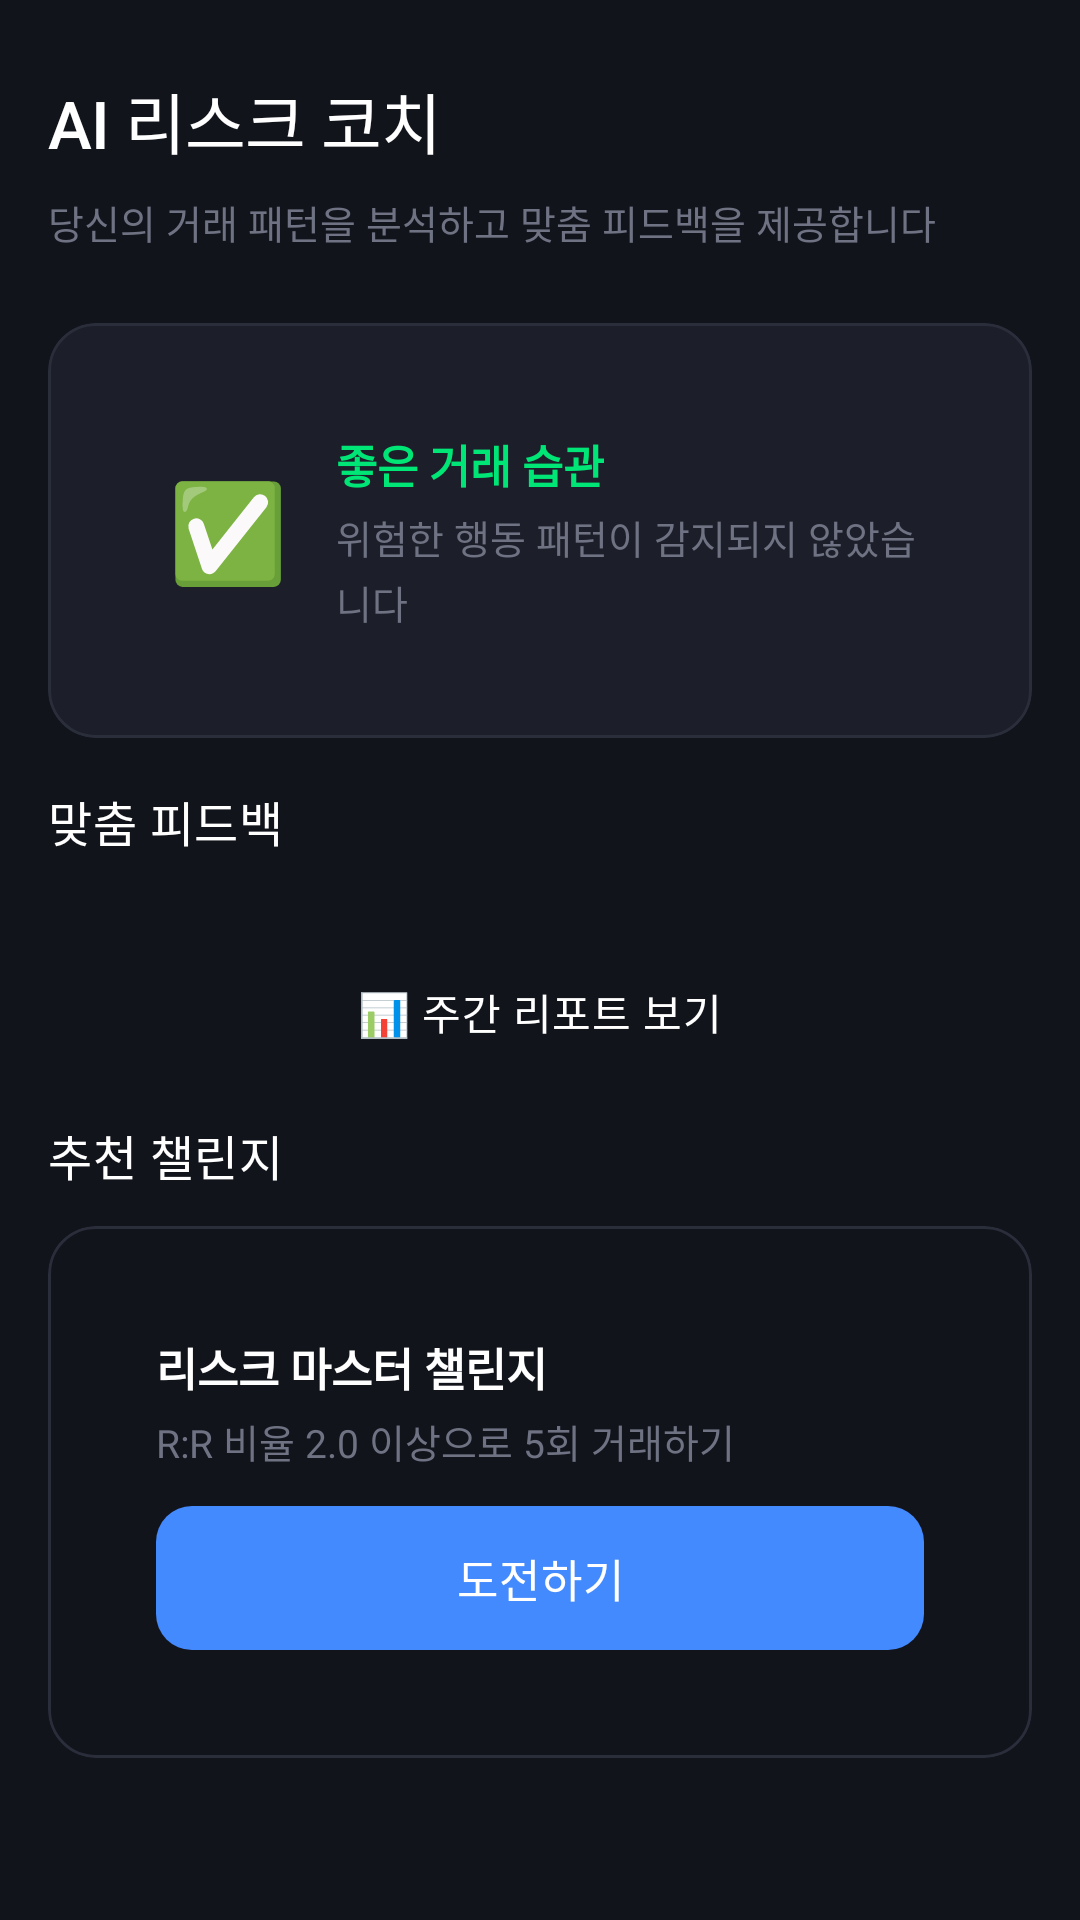

Reconstruct the res/layout file that produces this screen, plus the resources it refers to.
<!-- AndroidManifest.xml: application theme Theme.RSquare.TDS -->
<!-- res/layout/fragment_coach_tds.xml -->
<?xml version="1.0" encoding="utf-8"?>
<ScrollView xmlns:android="http://schemas.android.com/apk/res/android"
    xmlns:app="http://schemas.android.com/apk/res-auto"
    android:layout_width="match_parent"
    android:layout_height="match_parent"
    android:background="@color/tds_background"
    android:fitsSystemWindows="true">
    
    <LinearLayout
        android:layout_width="match_parent"
        android:layout_height="wrap_content"
        android:orientation="vertical"
        android:paddingTop="@dimen/tds_spacing_6"
        android:paddingStart="@dimen/tds_spacing_4"
        android:paddingEnd="@dimen/tds_spacing_4"
        android:paddingBottom="@dimen/tds_spacing_4">
        
        
        <TextView
            android:layout_width="wrap_content"
            android:layout_height="wrap_content"
            android:text="AI 리스크 코치"
            style="@style/TDS_Text_Title1"
            android:layout_marginBottom="@dimen/tds_spacing_2" />
        
        <TextView
            android:layout_width="wrap_content"
            android:layout_height="wrap_content"
            android:text="당신의 거래 패턴을 분석하고 맞춤 피드백을 제공합니다"
            style="@style/TDS_Text_Body2"
            android:textColor="@color/tds_text_tertiary_dark"
            android:layout_marginBottom="@dimen/tds_spacing_6" />
        
        
        <com.google.android.material.card.MaterialCardView
            style="@style/TDS_Card"
            android:layout_width="match_parent"
            android:layout_height="wrap_content"
            android:layout_marginBottom="@dimen/tds_spacing_4"
            android:backgroundTint="@color/tds_dark_surface">
            
            <LinearLayout
                android:layout_width="match_parent"
                android:layout_height="wrap_content"
                android:orientation="horizontal"
                android:padding="@dimen/tds_spacing_4"
                android:gravity="center_vertical">
                
                <TextView
                    android:layout_width="48dp"
                    android:layout_height="48dp"
                    android:text="✅"
                    android:textSize="32sp"
                    android:gravity="center"
                    android:layout_marginEnd="@dimen/tds_spacing_3" />
                
                <LinearLayout
                    android:layout_width="0dp"
                    android:layout_height="wrap_content"
                    android:layout_weight="1"
                    android:orientation="vertical">
                    
                    <TextView
                        android:layout_width="wrap_content"
                        android:layout_height="wrap_content"
                        android:text="좋은 거래 습관"
                        style="@style/TDS_Text_Body1"
                        android:textStyle="bold"
                        android:textColor="@color/tds_success" />
                    
                    <TextView
                        android:layout_width="wrap_content"
                        android:layout_height="wrap_content"
                        android:text="위험한 행동 패턴이 감지되지 않았습니다"
                        style="@style/TDS_Text_Body2"
                        android:textColor="@color/tds_text_tertiary_dark"
                        android:layout_marginTop="@dimen/tds_spacing_1" />
                </LinearLayout>
            </LinearLayout>
        </com.google.android.material.card.MaterialCardView>
        
        
        <TextView
            android:layout_width="wrap_content"
            android:layout_height="wrap_content"
            android:text="맞춤 피드백"
            style="@style/TDS_Text_Title3"
            android:layout_marginBottom="@dimen/tds_spacing_3" />
        
        <androidx.recyclerview.widget.RecyclerView
            android:id="@+id/rv_coaching_messages"
            android:layout_width="match_parent"
            android:layout_height="wrap_content"
            android:nestedScrollingEnabled="false"
            android:layout_marginBottom="@dimen/tds_spacing_4" />
        
        
        <Button
            android:id="@+id/btn_weekly_report"
            style="@style/TDS_Button_Secondary"
            android:layout_width="match_parent"
            android:layout_height="@dimen/tds_button_height_medium"
            android:text="📊 주간 리포트 보기"
            android:background="@drawable/tds_button_secondary"
            android:layout_marginBottom="@dimen/tds_spacing_3" />
        
        
        <TextView
            android:layout_width="wrap_content"
            android:layout_height="wrap_content"
            android:text="추천 챌린지"
            style="@style/TDS_Text_Title3"
            android:layout_marginBottom="@dimen/tds_spacing_3" />
        
        <com.google.android.material.card.MaterialCardView
            style="@style/TDS_Card"
            android:layout_width="match_parent"
            android:layout_height="wrap_content"
            app:cardCornerRadius="@dimen/tds_radius_large"
            app:cardElevation="0dp"
            android:backgroundTint="@color/tds_background">
            
            <LinearLayout
                android:layout_width="match_parent"
                android:layout_height="wrap_content"
                android:orientation="vertical"
                android:padding="@dimen/tds_spacing_4">
                
                <TextView
                    android:id="@+id/tv_recommended_challenge_title"
                    android:layout_width="wrap_content"
                    android:layout_height="wrap_content"
                    android:text="리스크 마스터 챌린지"
                    style="@style/TDS_Text_Body1"
                    android:textStyle="bold"
                    android:textColor="@color/tds_text_primary_dark" />
                
                <TextView
                    android:id="@+id/tv_recommended_challenge_desc"
                    android:layout_width="wrap_content"
                    android:layout_height="wrap_content"
                    android:text="R:R 비율 2.0 이상으로 5회 거래하기"
                    style="@style/TDS_Text_Body2"
                    android:textColor="@color/tds_text_tertiary_dark"
                    android:layout_marginTop="@dimen/tds_spacing_1"
                    android:layout_marginBottom="@dimen/tds_spacing_3" />
                
                <Button
                    android:id="@+id/btn_accept_challenge"
                    style="@style/TDS_Button_Primary"
                    android:layout_width="match_parent"
                    android:layout_height="@dimen/tds_button_height_medium"
                    android:text="도전하기"
                    android:background="@drawable/tds_button_primary" />
            </LinearLayout>
        </com.google.android.material.card.MaterialCardView>
        
    </LinearLayout>
</ScrollView>
<!-- resources referenced by this layout -->
<resources>
  <color name="tds_background">#12141C</color>
  <color name="tds_dark_surface">#1C1E29</color>
  <color name="tds_success">#00E676</color>
  <color name="tds_text_primary_dark">#FFFFFF</color>
  <color name="tds_text_tertiary_dark">#6E7282</color>
  <dimen name="tds_button_height_medium">48dp</dimen>
  <dimen name="tds_radius_large">16dp</dimen>
  <dimen name="tds_spacing_1">4dp</dimen>
  <dimen name="tds_spacing_2">8dp</dimen>
  <dimen name="tds_spacing_3">12dp</dimen>
  <dimen name="tds_spacing_4">16dp</dimen>
  <dimen name="tds_spacing_6">24dp</dimen>
  <!-- drawable tds_button_primary (drawable) -->
  <?xml version="1.0" encoding="utf-8"?>
  <ripple xmlns:android="http://schemas.android.com/apk/res/android"
      android:color="@color/tds_blue_600">
      <item>
          <shape android:shape="rectangle">
              <solid android:color="@color/tds_blue_500" />
              <corners android:radius="@dimen/tds_radius_medium" />
          </shape>
      </item>
  </ripple>
  <style name="TDS_Button_Primary" parent="TDS_Button">
          <item name="backgroundTint">@color/tds_blue_500</item>
          <item name="android:textColor">#FFFFFF</item>
          
      </style>
  <style name="TDS_Card">
          <item name="cardCornerRadius">16dp</item>
          <item name="cardElevation">0dp</item>
          <item name="cardBackgroundColor">@color/tds_card_background</item>
          <item name="strokeWidth">1dp</item>
          <item name="strokeColor">@color/tds_dark_border</item>
          <item name="contentPadding">20dp</item>
      </style>
  <style name="TDS_Text_Body1">
          <item name="android:textSize">15sp</item>
          <item name="android:textColor">@color/tds_text_secondary_dark</item>
          <item name="android:fontFamily">sans-serif</item>
          <item name="android:lineSpacingExtra">4dp</item>
      </style>
  <style name="TDS_Text_Body2">
          <item name="android:textSize">13sp</item>
          <item name="android:textColor">@color/tds_text_tertiary_dark</item>
          <item name="android:fontFamily">sans-serif</item>
          <item name="android:lineSpacingExtra">3dp</item>
      </style>
  <style name="TDS_Text_Title1">
          <item name="android:textSize">22sp</item>
          <item name="android:textColor">@color/tds_text_primary_dark</item>
          <item name="android:fontFamily">sans-serif-medium</item>
          <item name="android:letterSpacing">-0.01</item>
      </style>
  <style name="TDS_Text_Title3">
          <item name="android:textSize">16sp</item>
          <item name="android:textColor">@color/tds_text_primary_dark</item>
          <item name="android:fontFamily">sans-serif-medium</item>
          <item name="android:letterSpacing">0.01</item>
      </style>
  <color name="tds_blue_600">#2962FF</color>
  <color name="tds_blue_500">#448AFF</color>
  <dimen name="tds_radius_medium">12dp</dimen>
  <color name="tds_gray_200">#E1E4E8</color>
  <color name="tds_gray_300">#C4C8D0</color>
  <color name="tds_dark_border">#2A2D3A</color>
  <color name="transparent">#00000000</color>
  <color name="tds_card_background">#1C1E29</color>
  <color name="tds_text_secondary_dark">#B0B3C2</color>
  <color name="tds_blue_400">#82B1FF</color>
  <color name="tds_dark_background">#12141C</color>
  <color name="tds_bg_black">#0A0B10</color>
  <color name="tds_dark_surface_elevated">#2A2D3A</color>
  <style name="TDS_ShapeAppearance_SmallComponent" parent="ShapeAppearance.MaterialComponents.SmallComponent">
          <item name="cornerSize">@dimen/tds_radius_small</item>
      </style>
  <style name="TDS_ShapeAppearance_MediumComponent" parent="ShapeAppearance.MaterialComponents.MediumComponent">
          <item name="cornerSize">@dimen/tds_radius_medium</item>
      </style>
  <style name="TDS_ShapeAppearance_LargeComponent" parent="ShapeAppearance.MaterialComponents.LargeComponent">
          <item name="cornerSize">@dimen/tds_radius_large</item>
      </style>
  <dimen name="tds_radius_small">8dp</dimen>
</resources>
